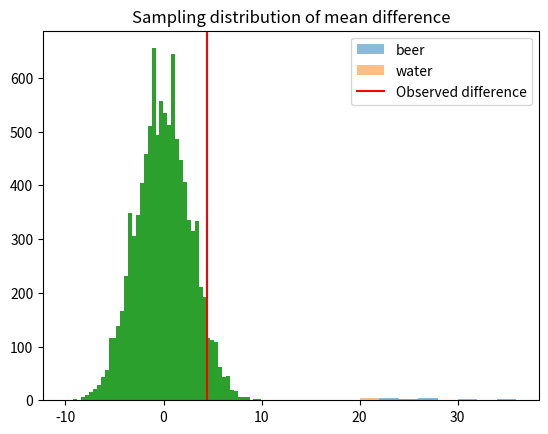

Here is the Python script that generated this plot: (Note: this script raises an exception after producing the figure.)
import numpy as np  # The array library.

#| echo: true
beers = np.array([14, 33, 27, 11, 12,
                  27, 26, 25, 27, 27,
                  22, 36, 37,  3, 23,
                  7 , 25, 17, 36, 31,
                  30, 22, 20, 29, 23])

#| echo: true
waters = np.array([33, 23, 23, 13, 24,
                    8,  4, 21, 24, 21,
                   26, 27, 22, 21, 25,
                   20,  7, 3])

# Plot histograms of beer and water values.
import matplotlib.pyplot as plt  # Plotting library.

bins = np.arange(0, 38, 2)
plt.hist(beers, bins=bins, alpha=0.5, label='beer')
plt.hist(waters, bins=bins, alpha=0.5, label='water')
plt.title('Distribution of beer and water values')
plt.legend();

mean_beer = np.mean(beers)
print(f'Mean of beer values is: {mean_beer:.2f}')

mean_water = np.mean(waters)
print(f'Mean of water values is: {mean_water:.2f}')

mean_diff = mean_beer - mean_water
print(f'Mean difference is: {mean_diff:.2f}')

#| echo: true
import scipy.stats as sps

sps.ttest_ind(beers, waters, alternative='greater')

#| echo: true
a = 10
# Show the result.
a

#| echo: true
b = 99
# Show the result.
b

#| echo: true
c = np.array([1, 3, 5, 9])
c

#| echo: true
d = np.array([100, -4, 3.9, 7, 0, -2.1])
d

#| echo: true
e = np.concatenate([c, d])
e

#| echo: true
# Select the first four elements.
f = e[:4]
f

#| echo: true
# Random number generator.
rng = np.random.default_rng()

#| echo: true
g = rng.permuted(f)
# Show the result.
g

#| echo: true
# And again, showing the result.
rng.permuted(f)

#| echo: true
population = np.concatenate([beers, waters])
population

#| echo: true
shuffled = rng.permuted(population)
shuffled

#| echo: true
# A new shuffling
shuffled = rng.permuted(population)
# Select the first 25 values as the fake beer values.
fake_beers = shuffled[:25]
fake_beers

#| echo: true
# Select the last 18 values (from 25 onwards) as fake water.
fake_waters = shuffled[25:]
fake_waters

#| echo: true
# Mean of the fake beer values.
fbm = np.mean(fake_beers)
fbm

#| echo: true
# Mean of the fake water values.
fwm = np.mean(fake_waters)
fwm

#| echo: true
# Difference between the fake means.
fm_diff = fbm - fwm
fm_diff

#| echo: true
shuffled = rng.permuted(population)
fake_beers = shuffled[:25]
fake_waters = shuffled[25:]
fbm = np.mean(fake_beers)
fwm = np.mean(fake_waters)
fm_diff = fbm - fwm
fm_diff

#| echo: true
# And again.
shuffled = rng.permuted(population)
fake_beers = shuffled[:25]
fake_waters = shuffled[25:]
fbm = np.mean(fake_beers)
fwm = np.mean(fake_waters)
fm_diff = fbm - fwm
fm_diff

#| echo: true
# Repeat procedure eight times.
for i in range(8):
    print(i)

#| echo: true
# Making an array of zeros.
z = np.zeros(8)
z

#| echo: true
# Setting an element.
z[0] = 1  # Set the first element.
z[1] = 99  # Set the second element.
z

#| echo: true
z = np.zeros(10000)

# Repeat procedure 10000 times.
for i in range(10000):
    # The trial procedure above.
    shuffled = rng.permuted(population)
    fake_beers = shuffled[:25]
    fake_waters = shuffled[25:]
    fbm = np.mean(fake_beers)
    fwm = np.mean(fake_waters)
    fm_diff = fbm - fwm
    # Store the result.
    z[i] = fm_diff

# Show the first 10 values.
z[:10]

#| echo: true
plt.hist(z, bins=50)
plt.title('Sampling distribution of mean difference')
plt.axvline(mean_diff, color='red', label='Observed difference')
plt.legend()

#| echo: true
n_ge = np.count_nonzero(z >= mean_diff)
n_ge

#| echo: true
p = n_ge / 10000
p

#| echo: true
sps.ttest_ind(beers, waters, alternative='greater')

#| echo: true
sps.ttest_ind(beers, waters, permutations=10000, alternative='greater')